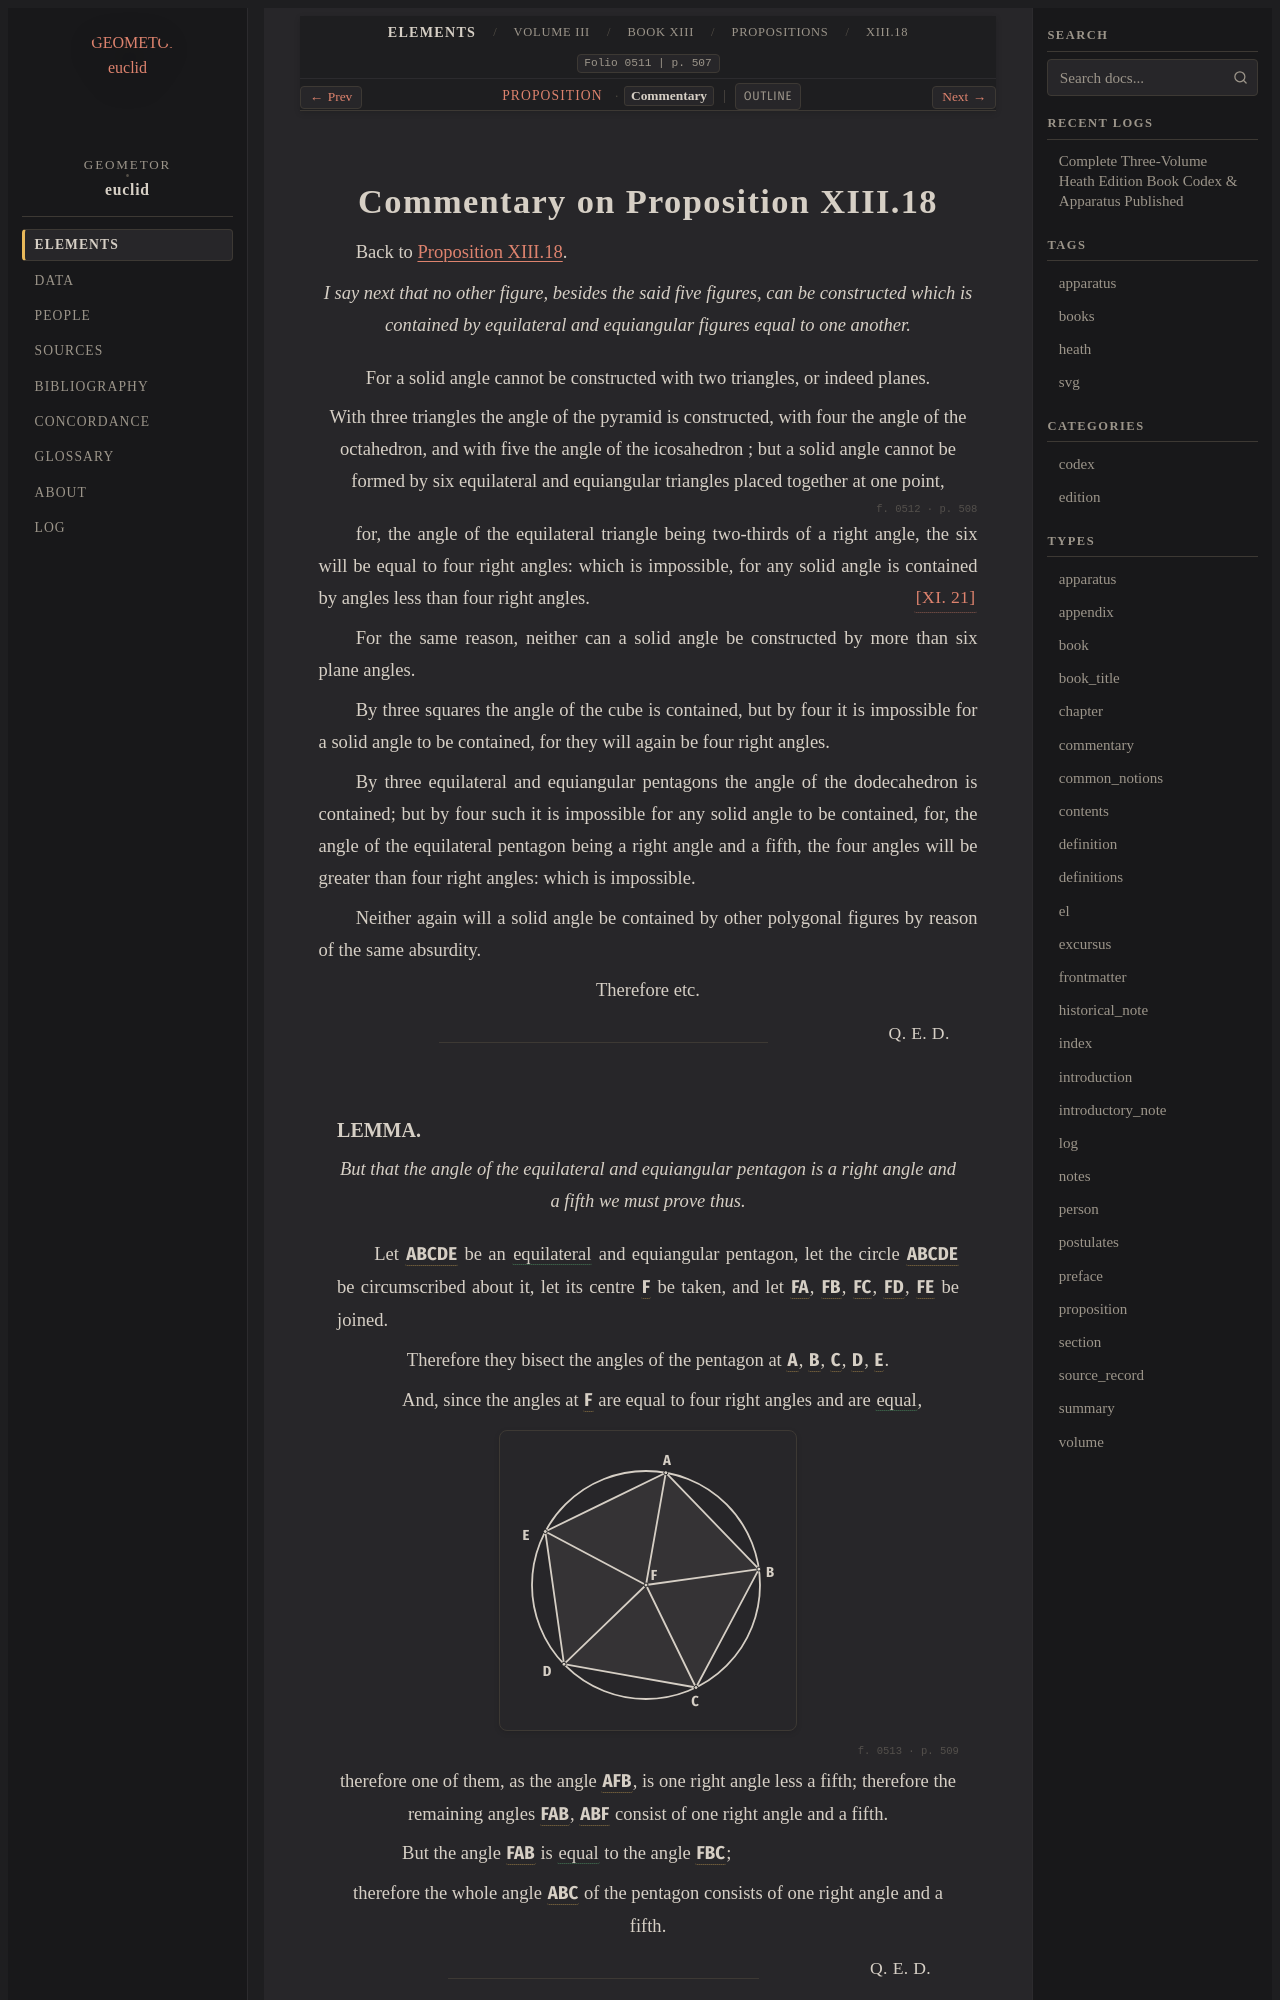

repository: geometor/euclid · page: heath/volume_III/book_xiii/propositions/18/commentary.html · generator: sphinx

:canonical_id: XIII.18.commentary
:volume: III
:book: XIII
:proposition: 18
:type: commentary
:title: Commentary on Proposition XIII.18
:folios: 0511, 0512, 0513, 0514, 0515
:folio: 0511
:page: 507
:pages: 507, 508, 509, 510, 511

.. _XIII.18.commentary:

Commentary on Proposition XIII.18
=================================

Back to :ref:`Proposition XIII.18 <XIII.18>`.

.. folio:: 0511
   :page: 507

.. enunciation::

   I say next that *no other figure, besides the said five figures, can be constructed which is contained by equilateral and equiangular figures equal to one another.*

.. assertion::

   For a solid angle cannot be constructed with two triangles, or indeed planes.

.. assertion::

   With three triangles the angle of the pyramid is constructed, with four the angle of the octahedron, and with five the angle of the icosahedron ; but a solid angle cannot be formed by six equilateral and equiangular triangles placed together at one point,

.. _folio-iii-0512:

.. folio:: 0512
   :page: 508

for, the angle of the equilateral triangle being two-thirds of a right angle, the six will be equal to four right angles: which is impossible, for any solid angle is contained by angles less than four right angles. :just:`[XI. 21] <XI.21>`

For the same reason, neither can a solid angle be constructed by more than six plane angles.

By three squares the angle of the cube is contained, but by four it is impossible for a solid angle to be contained, for they will again be four right angles.

By three equilateral and equiangular pentagons the angle of the dodecahedron is contained; but by four such it is impossible for any solid angle to be contained, for, the angle of the equilateral pentagon being a right angle and a fifth, the four angles will be greater than four right angles: which is impossible.

Neither again will a solid angle be contained by other polygonal figures by reason of the same absurdity.

.. assertion::

   Therefore etc.

.. qed::

   :just:`Q. E. D.`

----
